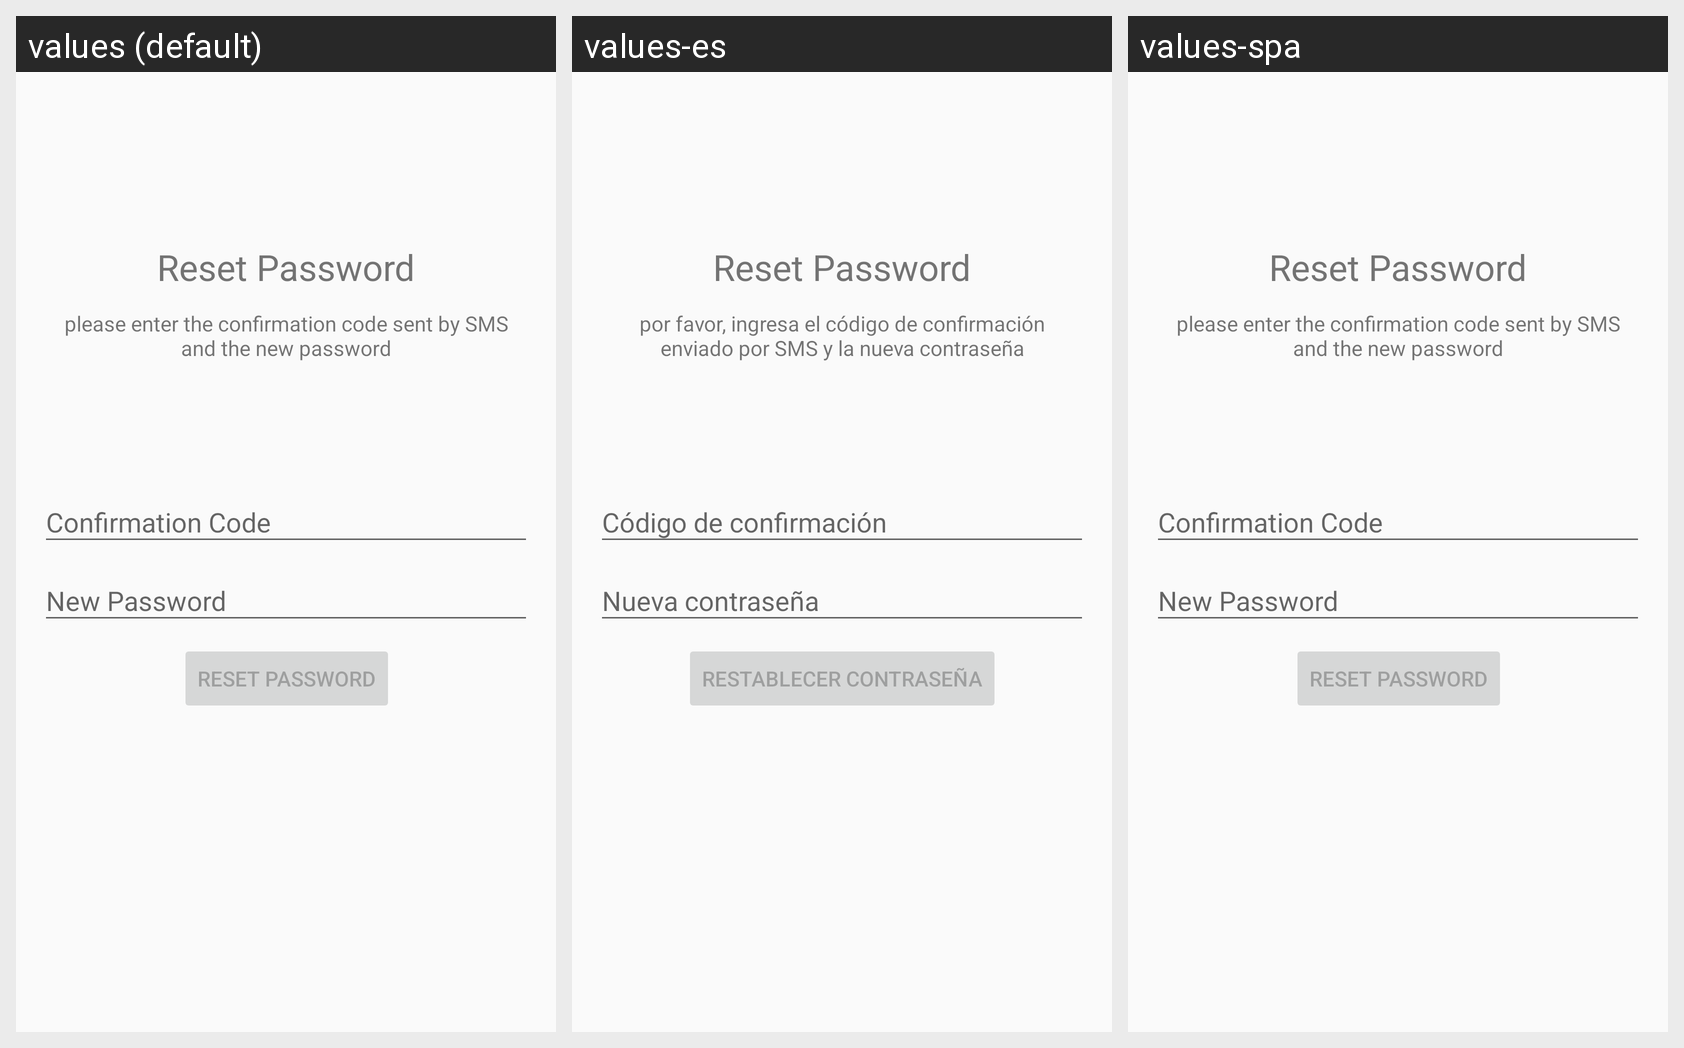

This grid shows one Android layout under several languages. Give, for every string resource on the screen, its name, the default text and each shown locale's text.
Android screen res/layout/activity_reset_password_activitiy.xml rendered under 3 locales, left to right: values (default), values-es, values-spa. Device: Nexus 5 (rendered at 1080×1920; each locale shown at half size, 540×960, under a caption strip naming it); theme AppTheme.
Strings drawn on this screen, with the default value and each locale's value (text and hints the layout hard-codes, and strings that could not be matched under every locale, appear in the picture but are not listed):

pleaseEnterConf
  values: please enter the confirmation code sent by SMS and the new password
  values-es: por favor, ingresa el código de confirmación enviado por SMS y la nueva contraseña
  values-spa: please enter the confirmation code sent by SMS and the new password  [not translated; the default value is used]

conf
  values: Confirmation Code
  values-es: Código de confirmación
  values-spa: Confirmation Code  [not translated; the default value is used]

newPass
  values: New Password
  values-es: Nueva contraseña
  values-spa: New Password  [not translated; the default value is used]

resetPass
  values: RESET PASSWORD
  values-es: RESTABLECER CONTRASEÑA
  values-spa: RESET PASSWORD  [not translated; the default value is used]
